The GitHub repository yuri0329/AIFactory_FruitQC contains a labelled image folder "AIFactory_FruitQC" with 8 categories: apple fuji, mandarine hallabong, mandarine onjumilgam, pear chuhwang, pear singo, persimmon bansi, persimmon booyu, persimmon daebong. Examples follow, each with its label.

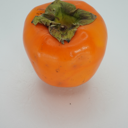
Label: persimmon daebong

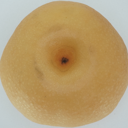
Label: pear chuhwang

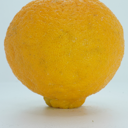
Label: mandarine hallabong

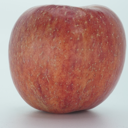
Label: apple fuji

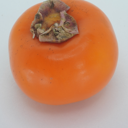
Label: persimmon bansi

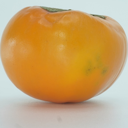
Label: persimmon booyu
